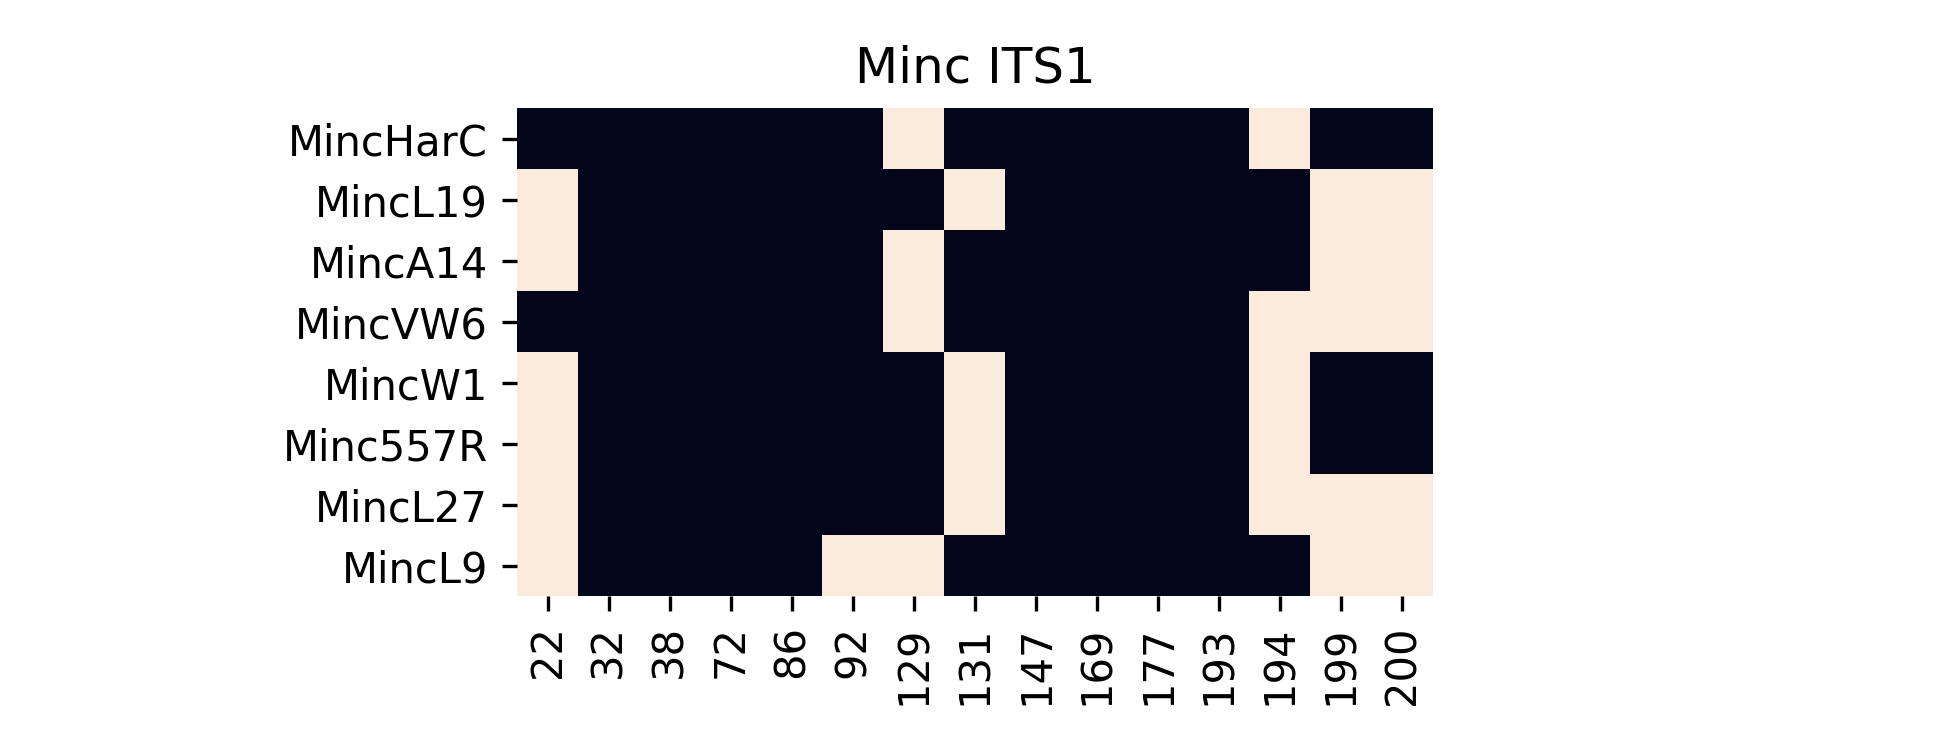

Values plotted in this chart, from the file beside it:
	22	32	38	72	86	92	129	131	147	169	177	193	194	199	200
MincHarC	1.0	1.0	1.0	1.0	1.0	1.0	0.0	1.0	1.0	1.0	1.0	1.0	0.0	1.0	1.0
MincL19	0.0	1.0	1.0	1.0	1.0	1.0	1.0	0.0	1.0	1.0	1.0	1.0	1.0	0.0	0.0
MincA14	0.0	1.0	1.0	1.0	1.0	1.0	0.0	1.0	1.0	1.0	1.0	1.0	1.0	0.0	0.0
MincVW6	1.0	1.0	1.0	1.0	1.0	1.0	0.0	1.0	1.0	1.0	1.0	1.0	0.0	0.0	0.0
MincW1	0.0	1.0	1.0	1.0	1.0	1.0	1.0	0.0	1.0	1.0	1.0	1.0	0.0	1.0	1.0
Minc557R	0.0	1.0	1.0	1.0	1.0	1.0	1.0	0.0	1.0	1.0	1.0	1.0	0.0	1.0	1.0
MincL27	0.0	1.0	1.0	1.0	1.0	1.0	1.0	0.0	1.0	1.0	1.0	1.0	0.0	0.0	0.0
MincL9	0.0	1.0	1.0	1.0	1.0	0.0	0.0	1.0	1.0	1.0	1.0	1.0	1.0	0.0	0.0
